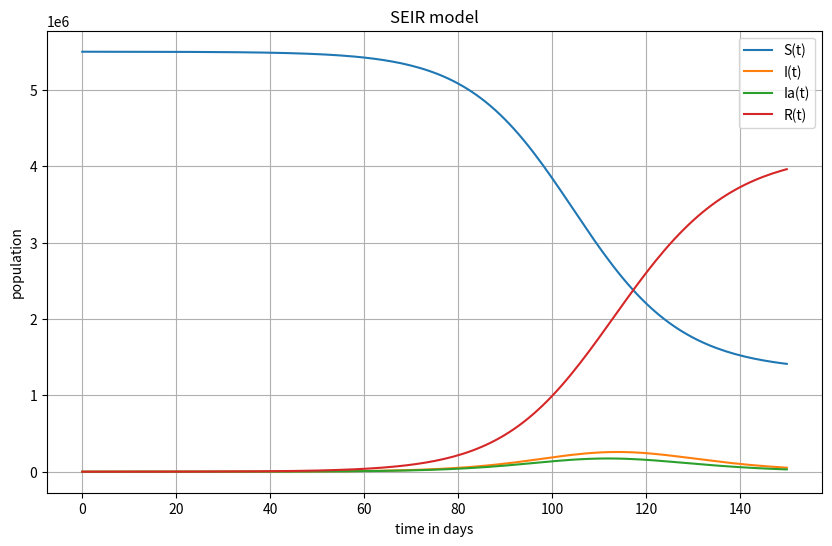

Reproduce this figure in Python.
# 
# 
# [redacted]
# [email redacted]
# [redacted]
# 
#

# Problem 1 

import numpy as np
import matplotlib.pyplot as plt
from scipy.integrate import solve_ivp

class SEIR0:
    def __init__(self, beta=0.33, r_ia=0.1,
                 r_e2=1.25, lmbda_1=0.33,
                 lmbda_2=0.5, p_a=0.4, mu=0.2):

        self.beta = beta
        self.r_ia = r_ia
        self.r_e2 = r_e2
        self.lmbda_1 = lmbda_1
        self.lmbda_2 = lmbda_2
        self.p_a = p_a
        self.mu = mu

    def __call__(self, t, u):
        beta = self.beta
        r_ia = self.r_ia
        r_e2 = self.r_e2
        lmbda_1 = self.lmbda_1
        lmbda_2 = self.lmbda_2
        p_a = self.p_a
        mu = self.mu

        S, E1, E2, I, Ia, R = u
        N = sum(u)
        dS = -beta * S * I / N - r_ia * beta * S * Ia / N \
            - r_e2 * beta * S * E2 / N
        dE1 = beta * S * I / N + r_ia * beta * S * Ia / N \
            + r_e2 * beta * S * E2 / N - lmbda_1 * E1
        dE2 = lmbda_1 * (1 - p_a) * E1 - lmbda_2 * E2
        dI = lmbda_2 * E2 - mu * I
        dIa = lmbda_1 * p_a * E1 - mu * Ia
        dR = mu * (I + Ia)
        return [dS, dE1, dE2, dI, dIa, dR]

# a)

def test_SEIR0():
    model = SEIR0()
    t = 0
    u = [1,1,1,1,1,1]
    output = model(t,u)
    beta, r_ia, r_e2 = model.beta, model.r_ia, model.r_e2
    lmbda_1, lmbda_2, p_a, mu = model.lmbda_1, model.lmbda_2, model.p_a, model.mu
    S, E1, E2, I, Ia, R = u
    N = sum(u)

    expected = [
        # dS
        -beta * S * I / N - r_ia * beta * S * Ia / N - r_e2 * beta * S * E2 / N,  
        # dE1
        beta * S * I / N + r_ia * beta * S * Ia / N + r_e2 * beta * S * E2 / N - lmbda_1 * E1,  
        # dE2
        lmbda_1 * (1 - p_a) * E1 - lmbda_2 * E2,  
        # dI
        lmbda_2 * E2 - mu * I,  
        # dIa
        lmbda_1 * p_a * E1 - mu * Ia,  
        # dR
        mu * (I + Ia)  
    ]

    tol = 1e-10
    for i, (computed, exp) in enumerate(zip(output, expected)):
        assert abs(computed-exp)<tol 
    print(f"testene passerte med en margin på {tol}")

test_SEIR0()

# b)

def solve_SEIR(T,dt,S_0,E2_0,beta):
    model = SEIR0(beta=beta)
    initial = [S_0, 0, E2_0, 0, 0, 0]
    timeval = np.arange(0, T+dt, dt)
    # solution = solve_ivp(model, (0,T) , initial, t_eval = timeval, method='RK45')
    solution = solve_ivp(model, (0, T), initial, t_eval=timeval if dt else None, method='RK45')
    t = solution.t
    u = solution.y.T
    return t, u

# c)

def plot_SEIR(t,u):
    plt.figure(figsize=(10,6))
    plt.plot(t,u[:,0], label='S(t)')
    plt.plot(t,u[:,3], label='I(t)')
    plt.plot(t,u[:,4], label='Ia(t)')
    plt.plot(t,u[:,5], label='R(t)')
    plt.xlabel('time in days')
    plt.ylabel('population')
    plt.legend()
    plt.grid(True)
    plt.title('SEIR model')
    plt.show()
    
T, dt, S_0, E2_0, beta = 150, 1.0, 5.5e6, 100, 0.4
t, u = solve_SEIR(T, dt, S_0, E2_0, beta)
plot_SEIR(t, u)
